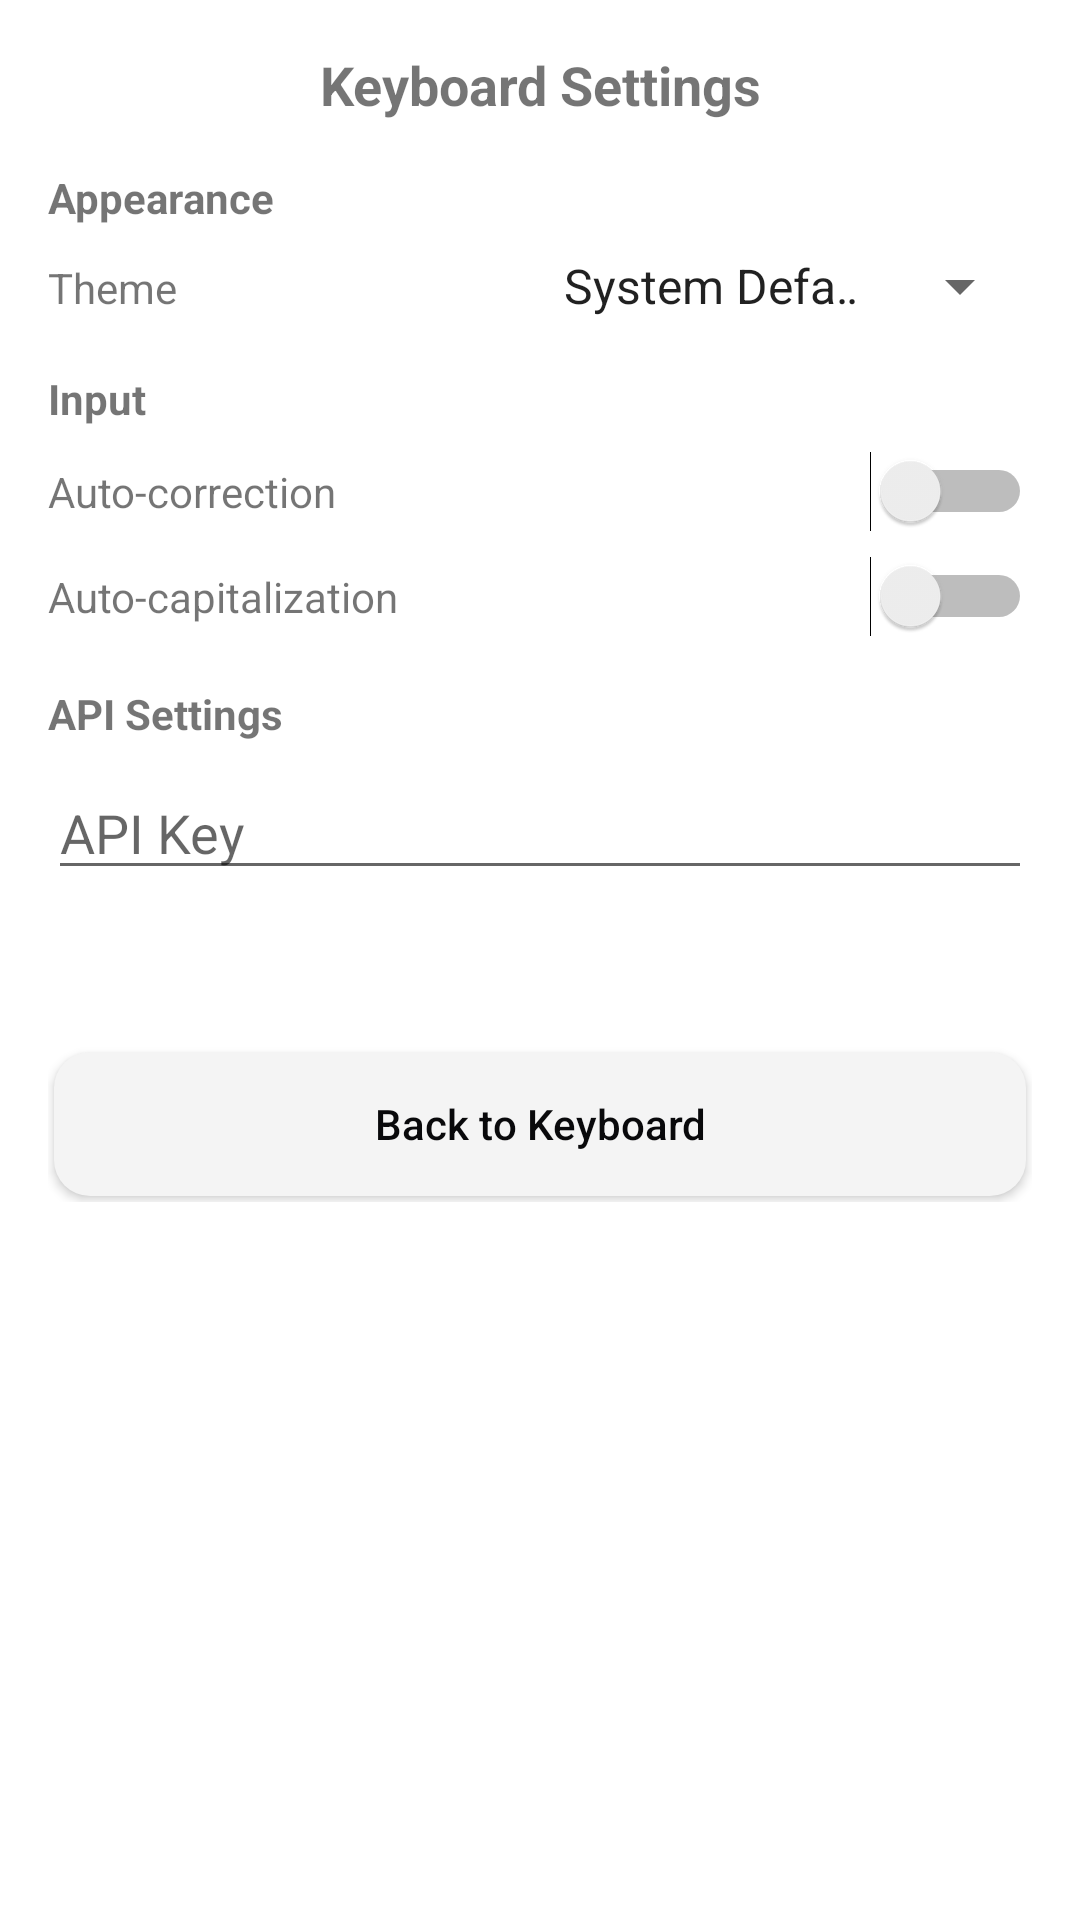

This screen was rendered from an Android layout file. Write that file and the resources it references.
<!-- AndroidManifest.xml: application theme Theme.Keyboard -->
<!-- res/layout/keyboard_settings.xml -->
<?xml version="1.0" encoding="utf-8"?>
<ScrollView xmlns:android="http://schemas.android.com/apk/res/android"
    android:layout_width="match_parent"
    android:layout_height="wrap_content"
    android:background="@color/white">

    <LinearLayout
        android:layout_width="match_parent"
        android:layout_height="wrap_content"
        android:orientation="vertical"
        android:padding="16dp">

        <TextView
            android:layout_width="match_parent"
            android:layout_height="wrap_content"
            android:text="Keyboard Settings"
            android:textSize="18sp"
            android:textStyle="bold"
            android:gravity="center"/>

        <TextView
            android:layout_width="match_parent"
            android:layout_height="wrap_content"
            android:layout_marginTop="16dp"
            android:text="Appearance"
            android:textStyle="bold"/>

        <LinearLayout
            android:layout_width="match_parent"
            android:layout_height="wrap_content"
            android:orientation="horizontal"
            android:layout_marginTop="8dp">

            <TextView
                android:layout_width="0dp"
                android:layout_height="wrap_content"
                android:layout_weight="1"
                android:text="Theme"/>

            <Spinner
                android:id="@+id/spinnerTheme"
                android:layout_width="0dp"
                android:layout_height="wrap_content"
                android:layout_weight="1"
                android:entries="@array/theme_options"/>
        </LinearLayout>

        <TextView
            android:layout_width="match_parent"
            android:layout_height="wrap_content"
            android:layout_marginTop="16dp"
            android:text="Input"
            android:textStyle="bold"/>

        <LinearLayout
            android:layout_width="match_parent"
            android:layout_height="wrap_content"
            android:orientation="horizontal"
            android:layout_marginTop="8dp">

            <TextView
                android:layout_width="0dp"
                android:layout_height="wrap_content"
                android:layout_weight="1"
                android:text="Auto-correction"/>

            <Switch
                android:id="@+id/switchAutoCorrect"
                android:layout_width="wrap_content"
                android:layout_height="wrap_content"/>
        </LinearLayout>

        <LinearLayout
            android:layout_width="match_parent"
            android:layout_height="wrap_content"
            android:orientation="horizontal"
            android:layout_marginTop="8dp">

            <TextView
                android:layout_width="0dp"
                android:layout_height="wrap_content"
                android:layout_weight="1"
                android:text="Auto-capitalization"/>

            <Switch
                android:id="@+id/switchAutoCapitalize"
                android:layout_width="wrap_content"
                android:layout_height="wrap_content"/>
        </LinearLayout>

        <TextView
            android:layout_width="match_parent"
            android:layout_height="wrap_content"
            android:layout_marginTop="16dp"
            android:text="API Settings"
            android:textStyle="bold"/>

        <EditText
            android:id="@+id/etApiKey"
            android:layout_width="match_parent"
            android:layout_height="wrap_content"
            android:layout_marginTop="8dp"
            android:hint="API Key"
            android:inputType="textPassword"/>

        <Button
            android:id="@+id/btnSaveSettings"
            android:layout_width="match_parent"
            android:layout_height="wrap_content"
            android:layout_marginTop="16dp"
            android:text="Save Settings"
            style="@style/btnDarkTheme"/>

        <Button
            android:id="@+id/btnBackToKeyboard"
            android:layout_width="match_parent"
            android:layout_height="wrap_content"
            android:layout_marginTop="8dp"
            android:text="Back to Keyboard"
            style="@style/btnLightTheme"/>
    </LinearLayout>
</ScrollView>
<!-- resources referenced by this layout -->
<resources>
  <string-array name="theme_options">
          <item>System Default</item>
          <item>Light</item>
          <item>Dark</item>
      </string-array>
  <color name="white">#FFFFFFFF</color>
  <style name="btnDarkTheme" parent="Widget.AppCompat.Button">
          <item name="android:layout_margin">2dp</item>
          <item name="android:background">@drawable/btn_ripple</item>
          <item name="android:layout_width">0dp</item>
          <item name="android:layout_height">wrap_content</item>
          <item name="android:textAllCaps">false</item>
          <item name="android:textColor">@color/relateos_white</item>
      </style>
  <style name="btnLightTheme" parent="Widget.AppCompat.Button">
          <item name="android:layout_margin">2dp</item>
          <item name="android:background">@drawable/btn_white_ripple</item>
          <item name="android:layout_width">0dp</item>
          <item name="android:textAllCaps">false</item>
          <item name="android:layout_height">wrap_content</item>
          <item name="android:textColor">@color/relateos_black</item>
          
      </style>
  <style name="Theme.Keyboard" parent="Theme.MaterialComponents.DayNight.NoActionBar">
          
          <item name="colorPrimary">@color/relateos_blue</item>
          <item name="colorPrimaryVariant">@color/relateos_lightblue</item>
          <item name="colorOnPrimary">@color/relateos_white</item>
          
          <item name="colorSecondary">@color/teal_200</item>
          <item name="colorSecondaryVariant">@color/teal_700</item>
          <item name="colorOnSecondary">@color/relateos_black</item>
          
          <item name="android:statusBarColor">#e3ebf9</item>
          <item name="android:windowLightStatusBar">true</item>
          
      </style>
  <color name="relateos_white">#ffffff</color>
  <!-- drawable btn_white_ripple (drawable) -->
  <?xml version="1.0" encoding="utf-8"?>
  <ripple android:color="@color/relateos_grey_dark" xmlns:android="http://schemas.android.com/apk/res/android">
      <item>
          <shape>
              <solid android:color="@color/relateos_grey_light_bg"/>
              <corners android:radius="12dp"/>
          </shape>
      </item>
  </ripple>
  <color name="relateos_black">#09090b</color>
  <color name="relateos_blue">#6b26d9</color>
  <color name="relateos_lightblue">#af8ce6</color>
  <color name="teal_200">#FF03DAC5</color>
  <color name="teal_700">#FF018786</color>
  <color name="relateos_grey_dark">#6e6e6e</color>
  <color name="relateos_grey_light_bg">#f4f4f4</color>
</resources>
